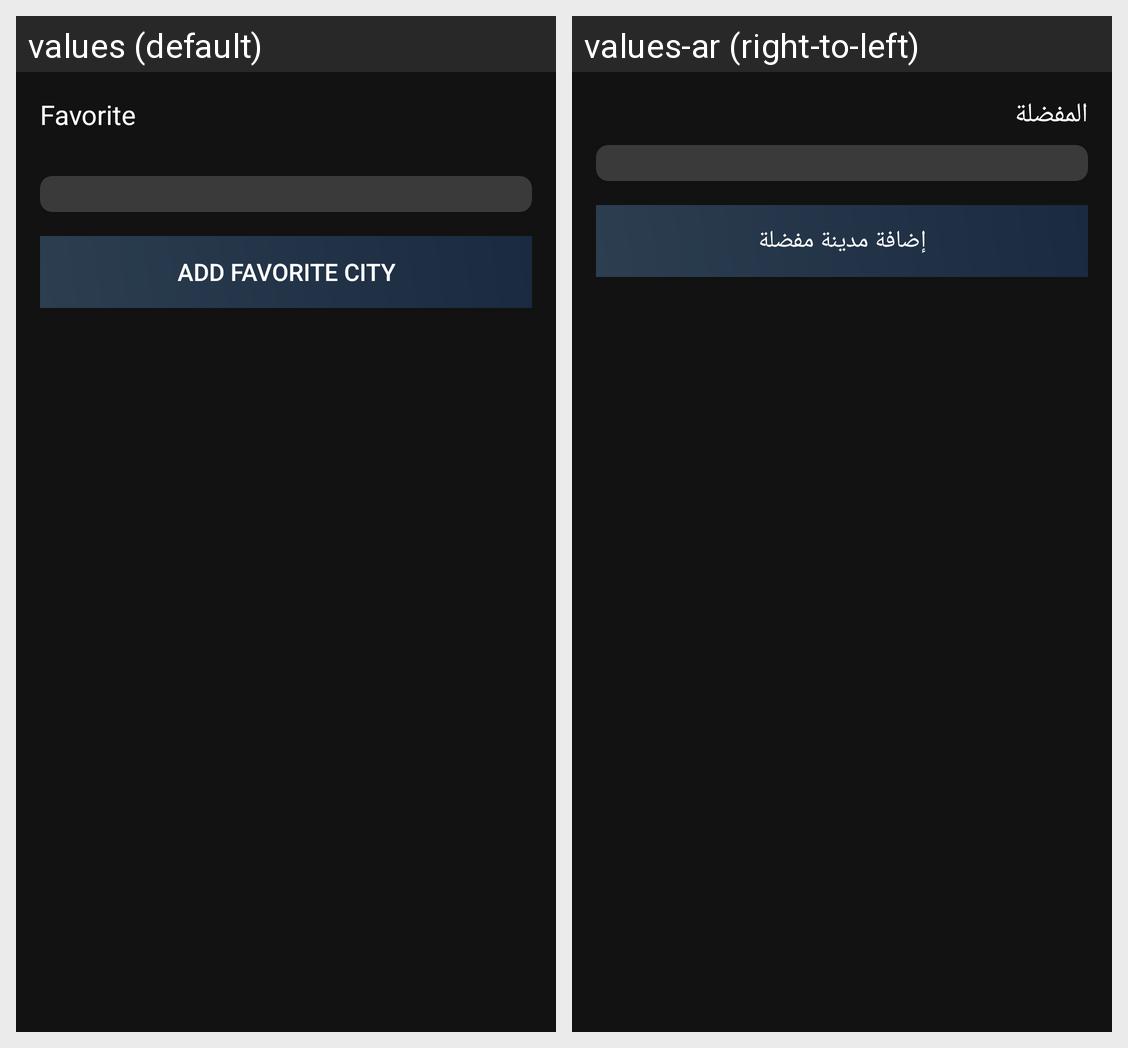

This grid shows one Android layout under two languages. Give, for every string resource on the screen, its name, the default text and each shown locale's text.
Android screen res/layout/fragment_show_favorite.xml rendered under 2 locales, left to right: values (default), values-ar (right-to-left). Device: Nexus 5 (rendered at 1080×1920; each locale shown at half size, 540×960, under a caption strip naming it); theme Theme.Weathery.
Strings drawn on this screen, with the default value and each locale's value (text and hints the layout hard-codes, and strings that could not be matched under every locale, appear in the picture but are not listed):

favorite
  values: Favorite
      
  values-ar: المفضلة

AddFavoriteCity
  values: Add Favorite City
  values-ar: إضافة مدينة مفضلة
